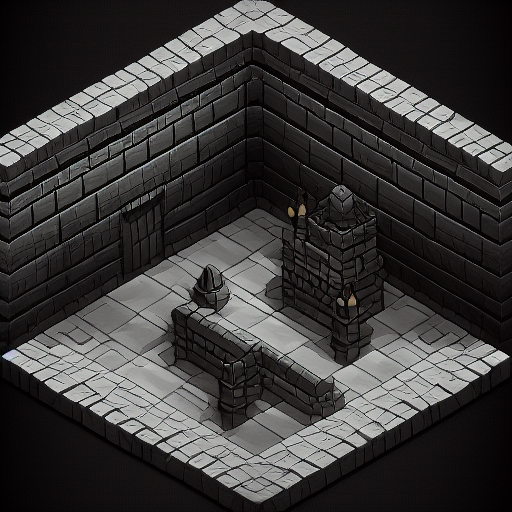
Generation parameters embedded in this image by AUTOMATIC1111 Stable Diffusion web UI or a fork of it (Forge, ...) (PNG 'parameters' text chunk):
Isometric Islamic Dungeon, Black Background
Steps: 20, Sampler: Euler a, CFG scale: 7, Seed: 895687383, Size: 512x512